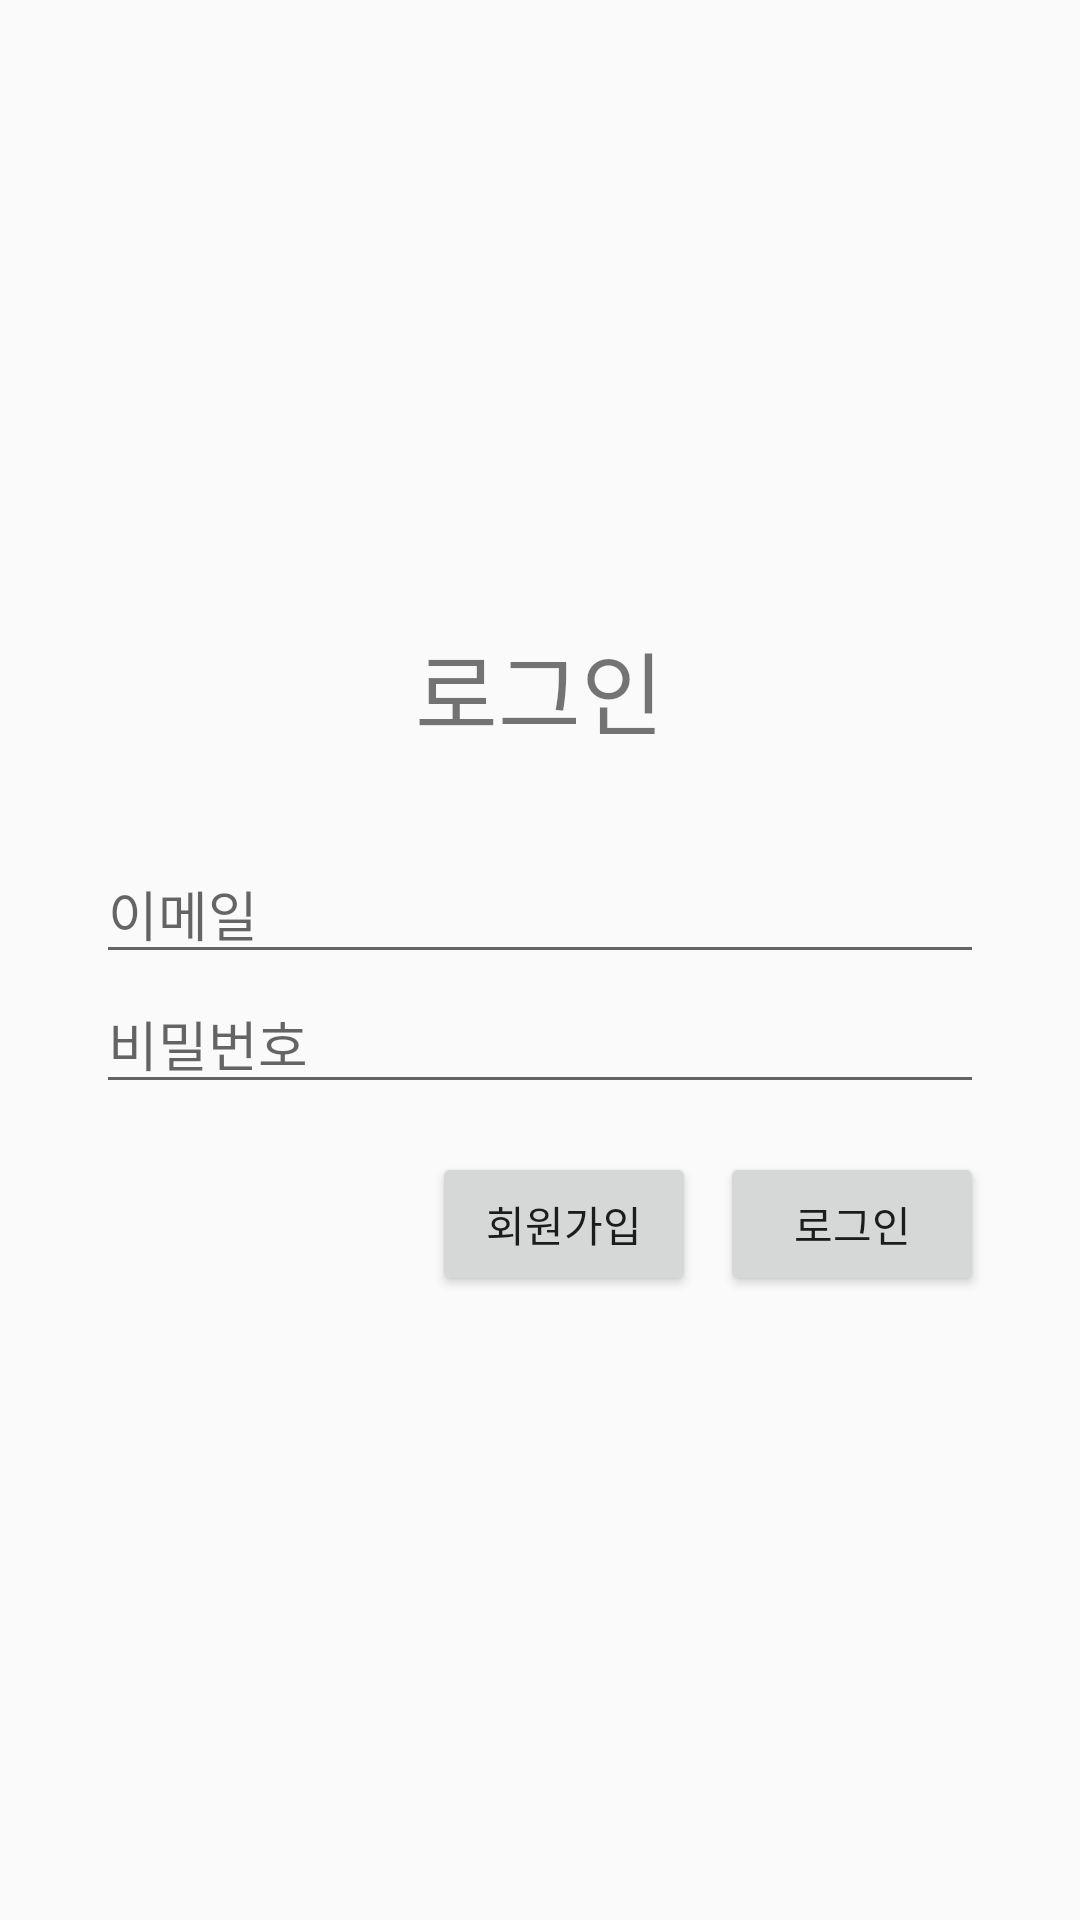

The Android layout XML behind this screen, and the referenced resources:
<!-- AndroidManifest.xml: application theme AppTheme -->
<!-- res/layout/activity_main.xml -->
<?xml version="1.0" encoding="utf-8"?>
<LinearLayout xmlns:android="http://schemas.android.com/apk/res/android"
    xmlns:tools="http://schemas.android.com/tools"
    android:layout_width="match_parent"
    android:layout_height="match_parent"
    android:gravity="center"
    android:orientation="vertical"
    tools:context=".main.MainActivity">

    <TextView
        android:layout_width="wrap_content"
        android:layout_height="wrap_content"
        android:layout_marginBottom="30dp"
        android:text="로그인"
        android:textSize="30dp" />

    <EditText
        android:id="@+id/userEmail"
        android:layout_width="match_parent"
        android:layout_height="wrap_content"
        android:layout_marginLeft="32dp"
        android:layout_marginRight="32dp"
        android:hint="이메일"
        android:inputType="textWebEmailAddress" />


    <EditText
        android:id="@+id/userPassword"
        android:layout_width="match_parent"
        android:layout_height="wrap_content"
        android:layout_marginLeft="32dp"
        android:layout_marginRight="32dp"
        android:hint="비밀번호"
        android:inputType="textPassword" />

    <LinearLayout
        android:layout_width="match_parent"
        android:layout_height="wrap_content"
        android:layout_marginLeft="32dp"
        android:layout_marginRight="32dp"
        android:layout_marginTop="16dp"
        android:gravity="right"
        android:orientation="horizontal">

        <Button
            android:id="@+id/btn_join"
            android:layout_width="wrap_content"
            android:layout_height="wrap_content"
            android:text="회원가입" />

        <Button
            android:id="@+id/btn_login"
            android:layout_width="wrap_content"
            android:layout_height="wrap_content"
            android:layout_marginLeft="8dp"
            android:text="로그인" />

    </LinearLayout>

</LinearLayout>
<!-- resources referenced by this layout -->
<resources>
  <style name="AppTheme" parent="Theme.AppCompat.Light.DarkActionBar">
          
          <item name="colorPrimary">@color/colorPrimary</item>
          <item name="colorPrimaryDark">@color/colorPrimaryDark</item>
          <item name="colorAccent">@color/colorAccent</item>
      </style>
  <!-- not gathered from this repository: default colours our renderer supplied (Android Studio template values) -->
  <color name="colorPrimary">#FF6200EE</color>
  <color name="colorPrimaryDark">#FF3700B3</color>
  <color name="colorAccent">#FF03DAC5</color>
</resources>
